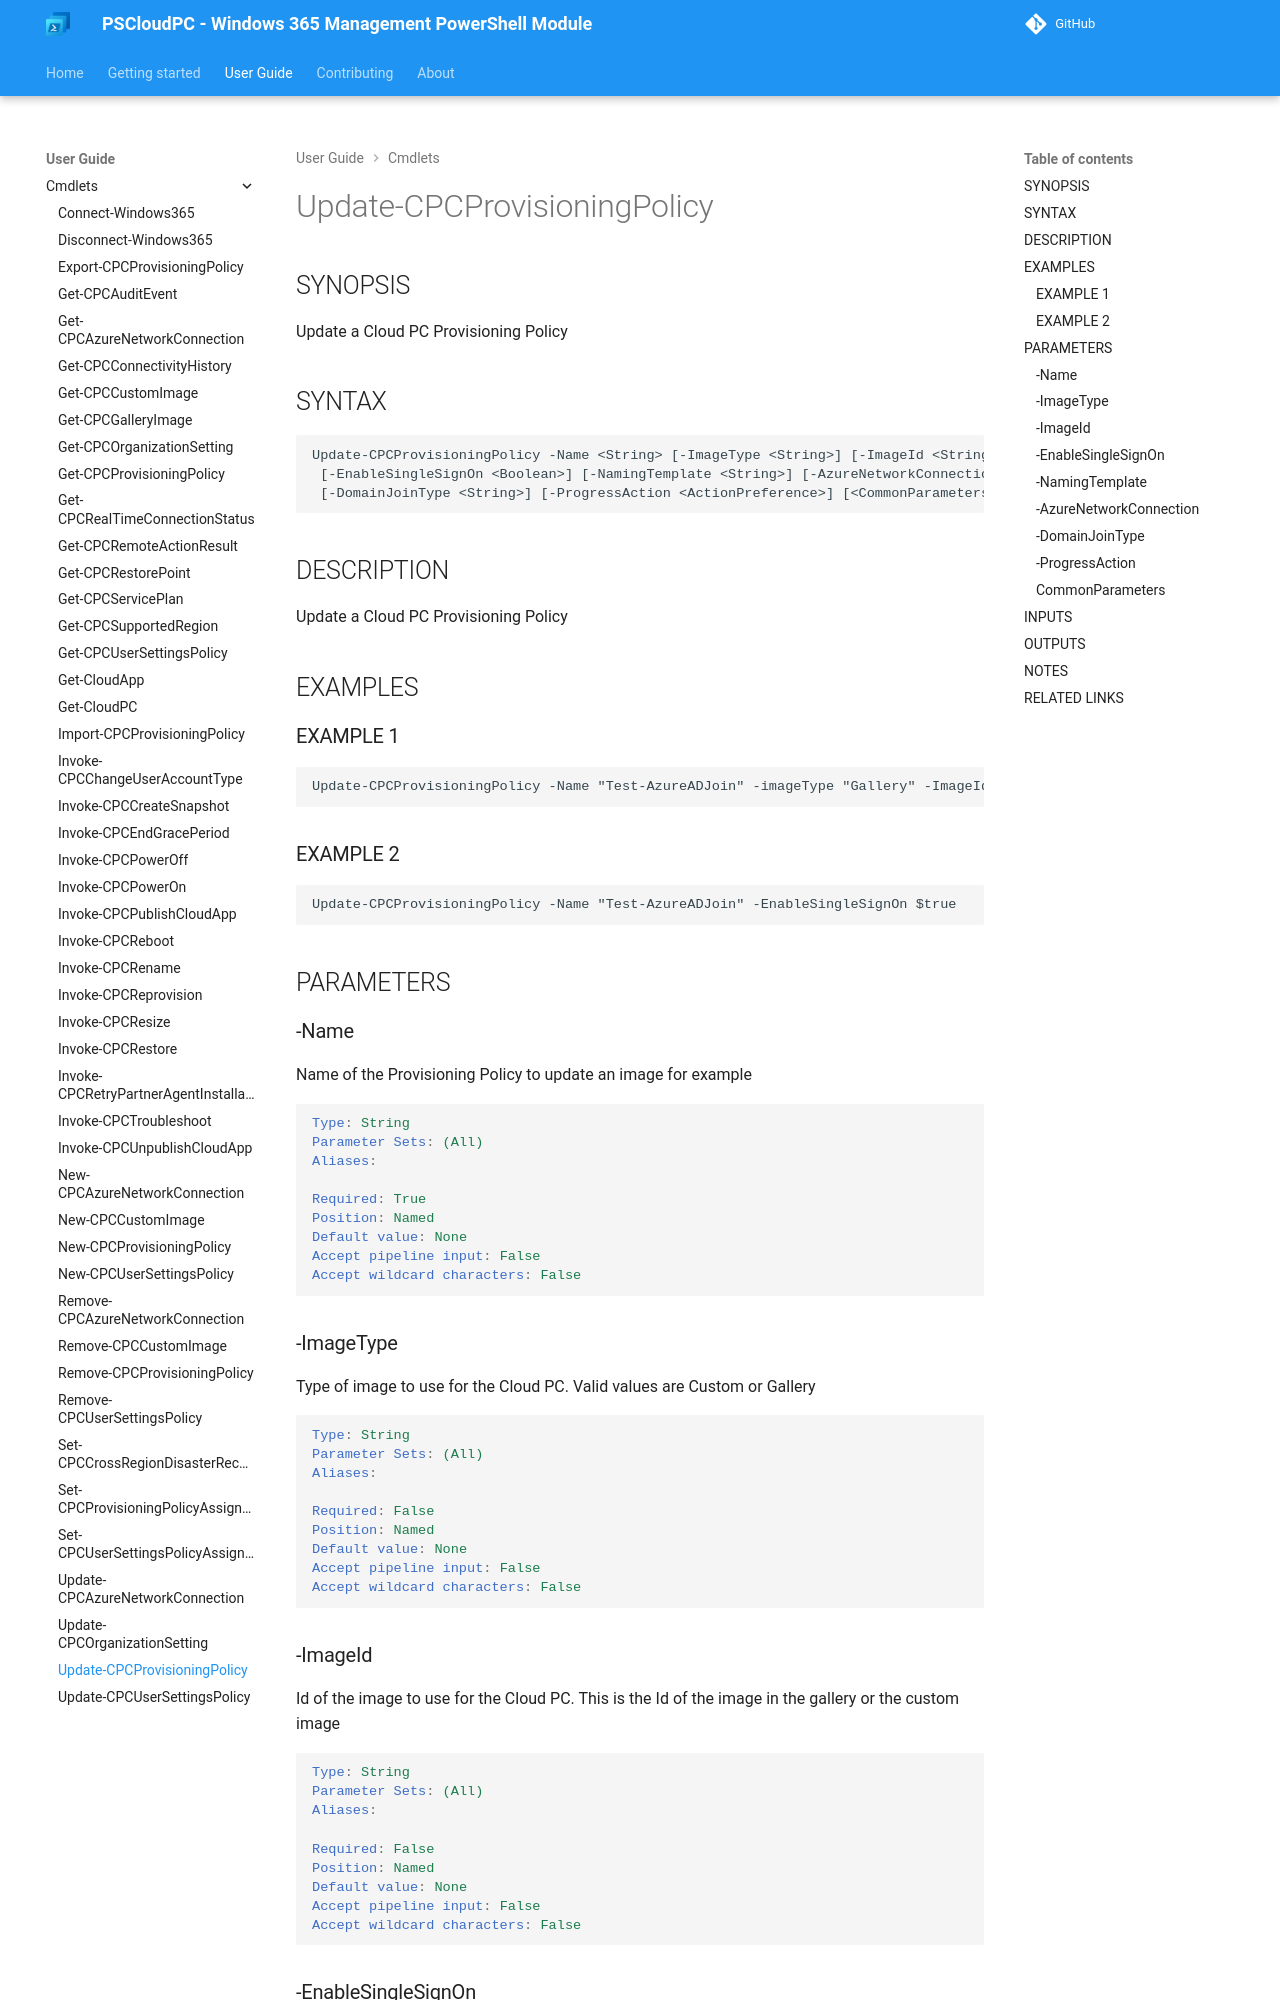

repository: Windows365Management/PSCloudPC-site · page: cmdlets/Update-CPCProvisioningPolicy/index.html · generator: mkdocs

---
external help file: PSCloudPC-help.xml
Module Name: PSCloudPC
online version:
schema: 2.0.0
---

# Update-CPCProvisioningPolicy

## SYNOPSIS
Update a Cloud PC Provisioning Policy

## SYNTAX

```
Update-CPCProvisioningPolicy -Name <String> [-ImageType <String>] [-ImageId <String>]
 [-EnableSingleSignOn <Boolean>] [-NamingTemplate <String>] [-AzureNetworkConnection <Object>]
 [-DomainJoinType <String>] [-ProgressAction <ActionPreference>] [<CommonParameters>]
```

## DESCRIPTION
Update a Cloud PC Provisioning Policy

## EXAMPLES

### EXAMPLE 1
```
Update-CPCProvisioningPolicy -Name "Test-AzureADJoin" -imageType "Gallery" -ImageId "MicrosoftWindowsDesktop_windows-ent-cpc_win11-22h2-ent-cpc-m365"
```

### EXAMPLE 2
```
Update-CPCProvisioningPolicy -Name "Test-AzureADJoin" -EnableSingleSignOn $true
```

## PARAMETERS

### -Name
Name of the Provisioning Policy to update an image for example

```yaml
Type: String
Parameter Sets: (All)
Aliases:

Required: True
Position: Named
Default value: None
Accept pipeline input: False
Accept wildcard characters: False
```

### -ImageType
Type of image to use for the Cloud PC.
Valid values are Custom or Gallery

```yaml
Type: String
Parameter Sets: (All)
Aliases:

Required: False
Position: Named
Default value: None
Accept pipeline input: False
Accept wildcard characters: False
```
